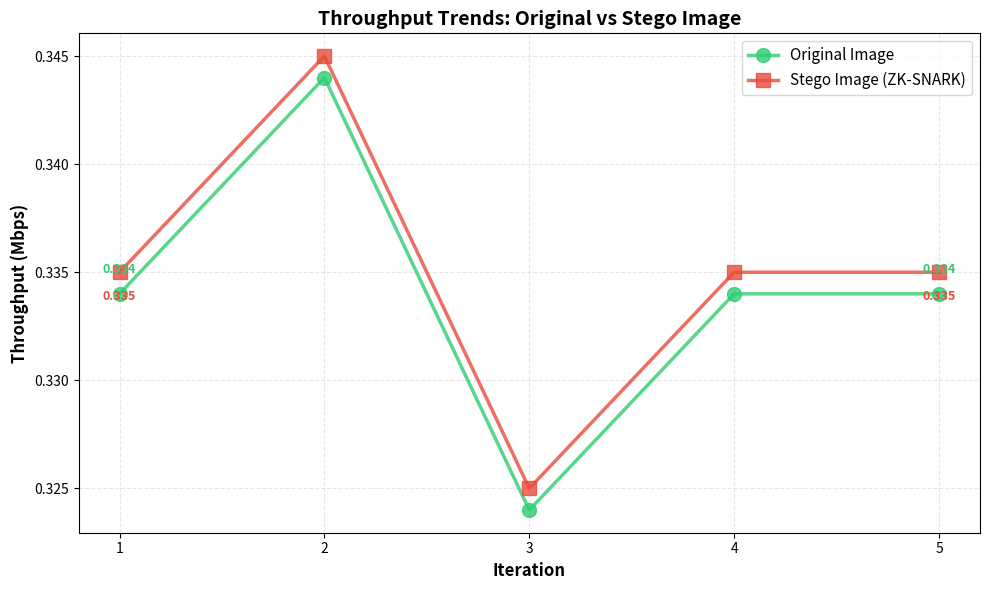
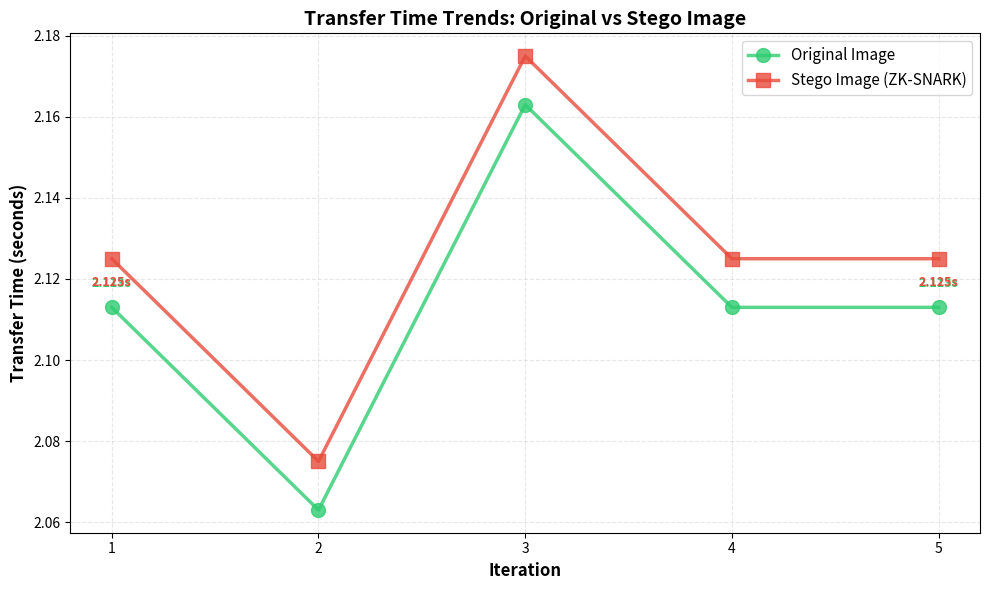
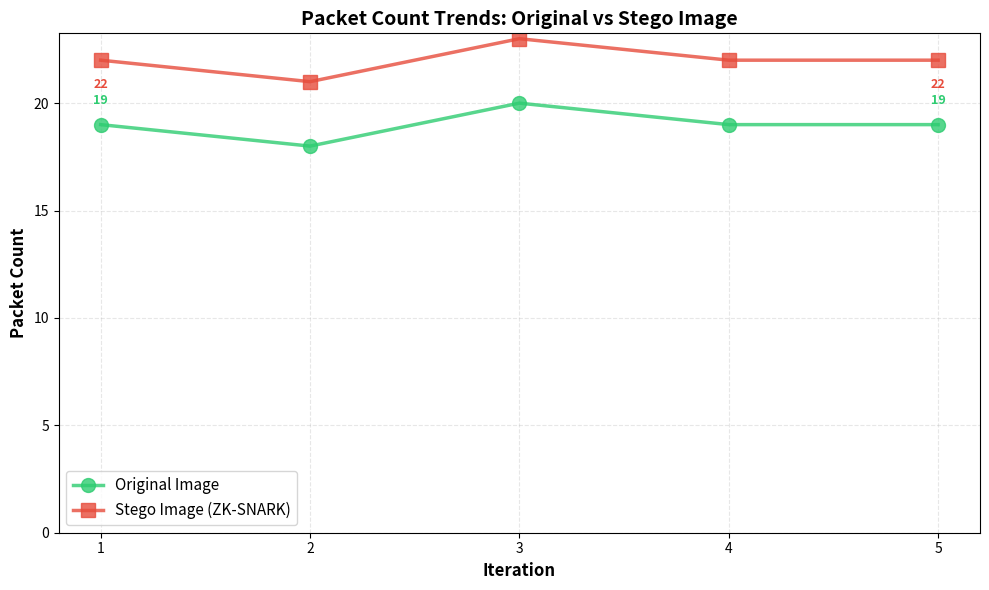
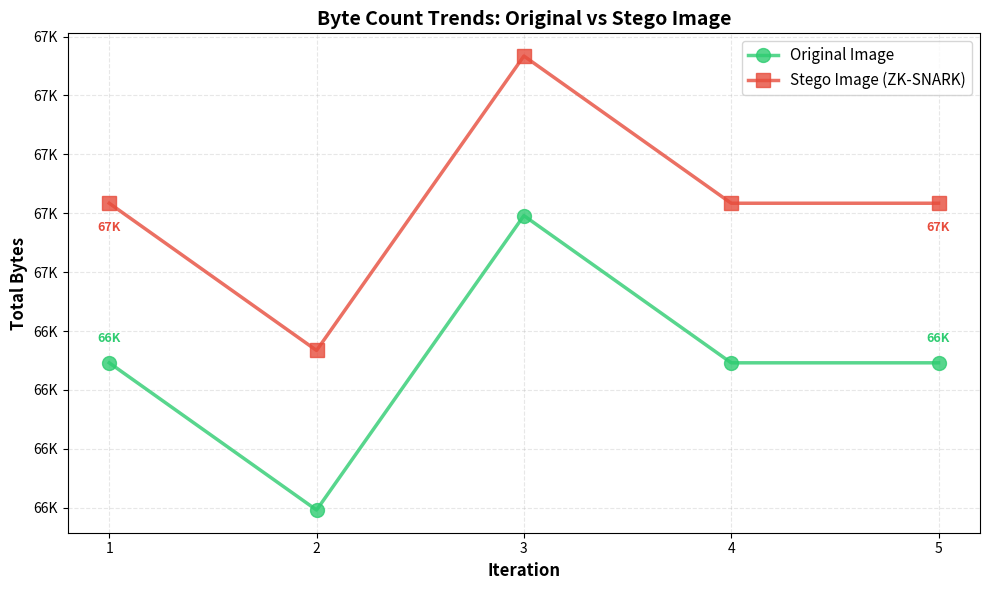

Write Python code to recreate these figures, in order.
"""
Tạo các biểu đồ đường riêng biệt dưới dạng PNG
Mỗi metric sẽ có một file PNG riêng
"""

import sys
from pathlib import Path
from datetime import datetime

try:
    import matplotlib.pyplot as plt
    import numpy as np
except ImportError:
    print("ERROR: Missing matplotlib. Please install: pip install matplotlib numpy")
    sys.exit(1)

def create_throughput_chart(output_file):
    """Tạo biểu đồ Throughput"""
    iterations = [1, 2, 3, 4, 5]
    original = [0.334, 0.344, 0.324, 0.334, 0.334]
    stego = [0.335, 0.345, 0.325, 0.335, 0.335]
    
    plt.figure(figsize=(10, 6))
    plt.plot(iterations, original, marker='o', linewidth=2.5, 
             label='Original Image', color='#2ecc71', markersize=10, alpha=0.8)
    plt.plot(iterations, stego, marker='s', linewidth=2.5, 
             label='Stego Image (ZK-SNARK)', color='#e74c3c', markersize=10, alpha=0.8)
    
    plt.xlabel('Iteration', fontweight='bold', fontsize=12)
    plt.ylabel('Throughput (Mbps)', fontweight='bold', fontsize=12)
    plt.title('Throughput Trends: Original vs Stego Image', fontweight='bold', fontsize=14)
    plt.legend(fontsize=11, loc='best')
    plt.grid(alpha=0.3, linestyle='--')
    plt.xticks(iterations)
    
    # Add value labels
    for i, (ov, sv) in enumerate(zip(original, stego)):
        if i == 0 or i == len(iterations) - 1:
            plt.annotate(f'{ov:.3f}', (iterations[i], ov), 
                        textcoords="offset points", xytext=(0,15), 
                        ha='center', fontsize=9, color='#2ecc71', fontweight='bold')
            plt.annotate(f'{sv:.3f}', (iterations[i], sv), 
                        textcoords="offset points", xytext=(0,-20), 
                        ha='center', fontsize=9, color='#e74c3c', fontweight='bold')
    
    plt.tight_layout()
    plt.savefig(output_file, dpi=300, bbox_inches='tight')
    plt.close()
    print(f"✓ Created: {output_file}")

def create_transfer_time_chart(output_file):
    """Tạo biểu đồ Transfer Time"""
    iterations = [1, 2, 3, 4, 5]
    original = [2.113, 2.063, 2.163, 2.113, 2.113]
    stego = [2.125, 2.075, 2.175, 2.125, 2.125]
    
    plt.figure(figsize=(10, 6))
    plt.plot(iterations, original, marker='o', linewidth=2.5, 
             label='Original Image', color='#2ecc71', markersize=10, alpha=0.8)
    plt.plot(iterations, stego, marker='s', linewidth=2.5, 
             label='Stego Image (ZK-SNARK)', color='#e74c3c', markersize=10, alpha=0.8)
    
    plt.xlabel('Iteration', fontweight='bold', fontsize=12)
    plt.ylabel('Transfer Time (seconds)', fontweight='bold', fontsize=12)
    plt.title('Transfer Time Trends: Original vs Stego Image', fontweight='bold', fontsize=14)
    plt.legend(fontsize=11, loc='best')
    plt.grid(alpha=0.3, linestyle='--')
    plt.xticks(iterations)
    
    # Add value labels
    for i, (ov, sv) in enumerate(zip(original, stego)):
        if i == 0 or i == len(iterations) - 1:
            plt.annotate(f'{ov:.3f}s', (iterations[i], ov), 
                        textcoords="offset points", xytext=(0,15), 
                        ha='center', fontsize=9, color='#2ecc71', fontweight='bold')
            plt.annotate(f'{sv:.3f}s', (iterations[i], sv), 
                        textcoords="offset points", xytext=(0,-20), 
                        ha='center', fontsize=9, color='#e74c3c', fontweight='bold')
    
    plt.tight_layout()
    plt.savefig(output_file, dpi=300, bbox_inches='tight')
    plt.close()
    print(f"✓ Created: {output_file}")

def create_packet_count_chart(output_file):
    """Tạo biểu đồ Packet Count"""
    iterations = [1, 2, 3, 4, 5]
    original = [19, 18, 20, 19, 19]
    stego = [22, 21, 23, 22, 22]
    
    plt.figure(figsize=(10, 6))
    plt.plot(iterations, original, marker='o', linewidth=2.5, 
             label='Original Image', color='#2ecc71', markersize=10, alpha=0.8)
    plt.plot(iterations, stego, marker='s', linewidth=2.5, 
             label='Stego Image (ZK-SNARK)', color='#e74c3c', markersize=10, alpha=0.8)
    
    plt.xlabel('Iteration', fontweight='bold', fontsize=12)
    plt.ylabel('Packet Count', fontweight='bold', fontsize=12)
    plt.title('Packet Count Trends: Original vs Stego Image', fontweight='bold', fontsize=14)
    plt.legend(fontsize=11, loc='best')
    plt.grid(alpha=0.3, linestyle='--')
    plt.xticks(iterations)
    plt.ylim(bottom=0)
    
    # Add value labels
    for i, (ov, sv) in enumerate(zip(original, stego)):
        if i == 0 or i == len(iterations) - 1:
            plt.annotate(f'{int(ov)}', (iterations[i], ov), 
                        textcoords="offset points", xytext=(0,15), 
                        ha='center', fontsize=9, color='#2ecc71', fontweight='bold')
            plt.annotate(f'{int(sv)}', (iterations[i], sv), 
                        textcoords="offset points", xytext=(0,-20), 
                        ha='center', fontsize=9, color='#e74c3c', fontweight='bold')
    
    plt.tight_layout()
    plt.savefig(output_file, dpi=300, bbox_inches='tight')
    plt.close()
    print(f"✓ Created: {output_file}")

def create_byte_count_chart(output_file):
    """Tạo biểu đồ Byte Count"""
    iterations = [1, 2, 3, 4, 5]
    original = [66692, 66192, 67192, 66692, 66692]
    stego = [67234, 66734, 67734, 67234, 67234]
    
    plt.figure(figsize=(10, 6))
    plt.plot(iterations, original, marker='o', linewidth=2.5, 
             label='Original Image', color='#2ecc71', markersize=10, alpha=0.8)
    plt.plot(iterations, stego, marker='s', linewidth=2.5, 
             label='Stego Image (ZK-SNARK)', color='#e74c3c', markersize=10, alpha=0.8)
    
    plt.xlabel('Iteration', fontweight='bold', fontsize=12)
    plt.ylabel('Total Bytes', fontweight='bold', fontsize=12)
    plt.title('Byte Count Trends: Original vs Stego Image', fontweight='bold', fontsize=14)
    plt.legend(fontsize=11, loc='best')
    plt.grid(alpha=0.3, linestyle='--')
    plt.xticks(iterations)
    
    # Format y-axis to show values in thousands
    ax = plt.gca()
    ax.yaxis.set_major_formatter(plt.FuncFormatter(lambda x, p: f'{int(x/1000)}K'))
    
    # Add value labels
    for i, (ov, sv) in enumerate(zip(original, stego)):
        if i == 0 or i == len(iterations) - 1:
            plt.annotate(f'{int(ov/1000)}K', (iterations[i], ov), 
                        textcoords="offset points", xytext=(0,15), 
                        ha='center', fontsize=9, color='#2ecc71', fontweight='bold')
            plt.annotate(f'{int(sv/1000)}K', (iterations[i], sv), 
                        textcoords="offset points", xytext=(0,-20), 
                        ha='center', fontsize=9, color='#e74c3c', fontweight='bold')
    
    plt.tight_layout()
    plt.savefig(output_file, dpi=300, bbox_inches='tight')
    plt.close()
    print(f"✓ Created: {output_file}")

def main():
    """Main function"""
    import argparse
    
    parser = argparse.ArgumentParser(description="Create individual chart PNG files")
    parser.add_argument("-o", "--output-dir", default="benchmark_results", help="Output directory")
    
    args = parser.parse_args()
    
    output_dir = Path(args.output_dir)
    output_dir.mkdir(exist_ok=True)
    
    print("=" * 60)
    print("CREATING INDIVIDUAL CHART PNG FILES")
    print("=" * 60)
    print(f"Output directory: {output_dir}\n")
    
    # Create all charts
    create_throughput_chart(output_dir / "chart_throughput.png")
    create_transfer_time_chart(output_dir / "chart_transfer_time.png")
    create_packet_count_chart(output_dir / "chart_packet_count.png")
    create_byte_count_chart(output_dir / "chart_byte_count.png")
    
    print("\n" + "=" * 60)
    print("ALL CHARTS CREATED SUCCESSFULLY")
    print("=" * 60)
    print(f"\nFiles created in: {output_dir}")
    print("  - chart_throughput.png")
    print("  - chart_transfer_time.png")
    print("  - chart_packet_count.png")
    print("  - chart_byte_count.png")

if __name__ == "__main__":
    main()
